pico-8 play session: mixed d-pad (fixed 12-tick cycle)

[t = 8 s] mixed d-pad (1.2s cycle ×~6): → ← ↑ ↓ + 🅾/❎ taps, ~8s
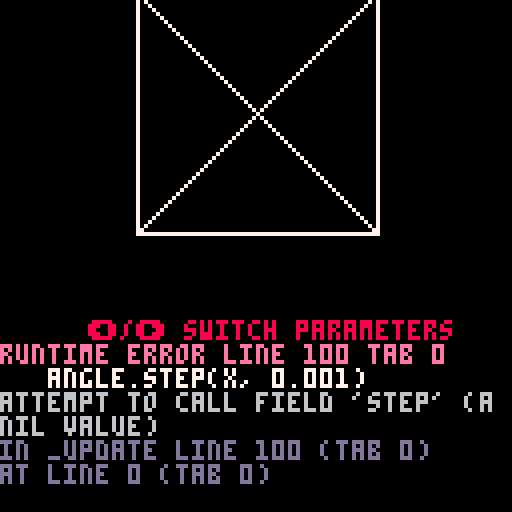

pico-8 cartridge
version 42
__lua__
-- platonic solid viewer (1.0)
-- by gelaflax
-- start date = 2025-09-15 23:20
--[[ MAIN.LUA
	- Main loop of the program.
	@author Kardo Rostam
	@date 2025-09-15
		
	https://en.wikipedia.org/wiki/Platonic_solid
	https://en.wikipedia.org/wiki/3D_projection
	https://en.wikipedia.org/wiki/Orthographic_projection
	https://en.wikipedia.org/wiki/Perspective_(graphical)
	- Linear algebra's needed for matrix calculations.

	TODO
	- Implement the five platonic solids:
		Regular dodecahedron
		Regular icosahedron 
	- Implement two perspective:
		Orthographic (ignores depth)
		Perspective
	- Make them appear the same size. The solids don't have the
	  same radius to origin as each other. Octahedron's a good
	  example. It renders really small compared to D4 and D6.
]]--





--[[ ROTATION - - - - - - - - - - ]]--
-- sin() and cos() angles go from 0 to 360° (0.0 to 1.0)
-- example -> 0.25 = 90°, 1.0 = 360°)
function calc_rotation(x, y, z)
	x, y, z = rotate_x(x, y, z, angle.get("x"))
	x, y, z = rotate_y(x, y, z, angle.get("y"))
	x, y, z = rotate_z(x, y, z, angle.get("z"))
	return x, y, z
end

function rotate_x(x, y, z, angle)
	return 	x,
			y*cos(angle) - z*sin(angle),
			y*sin(angle) + z*cos(angle)
end

function rotate_y(x, y, z, angle)
	return 	x*cos(angle) - z*sin(angle),
			y,
			x*sin(angle) + z*cos(angle)
end

function rotate_z(x, y, z, angle)
	return 	x*cos(angle) - y*sin(angle),
			x*sin(angle) + y*cos(angle),
			z
end

--[[ TEXT - - - - - - - - - - - - ]]--
function print_centered_txt(txt, y_pos, txt_color)
	x_pos = 64 - #txt * 2 
	print(txt, x_pos, y_pos, txt_color)
end

--[[ MAIN - - - - - - - - - - - - ]]--
function _init()
	center_x, center_y = 64, 64
	scale = 30

	selected = 0
	shape = 1
end

function _update()
	-- Horizontal
	if btnp(0) then
		if selected == 0 then
			selected = 3
		else
			selected -= 1
		end
	end
	if btnp(1) then
		if selected == 3 then
			selected = 0
		else
			selected += 1
		end
	end

	-- Vertical
	if btnp(2) then
		if selected == 0 then
			if shape == 5 then
				shape = 1
			else
				shape += 1
			end
		elseif selected == 1 then
			angle.step(x, 0.001)
		elseif selected == 2 then
			angle.step(y, 0.001)
		else
			angle.step(z, 0.001)
		end
	end
	if btnp(3) then
		if selected == 0 then
			if shape == 1 then
				shape = 5
			else
				shape -= 1
			end
		elseif selected == 1 then
			angle.step(x, -0.001)
		elseif selected == 2 then
			angle.step(y, -0.001)
		else
			angle.step(z, -0.001)
		end
	end
end

function _draw()
	cls()

	-- DRAW EDGES BETWEEN VERTICES
	for e in all(solids[shape].e) do
		alfa = solids[shape].v[e[1]]
		beta = solids[shape].v[e[2]]
	
		ax, ay, az = calc_rotation(alfa[1], alfa[2], alfa[3])
		bx, by, bz = calc_rotation(beta[1], beta[2], beta[3])

		pointX1, pointY1 = solids.calc_projection(ax, ay)
		pointX2, pointY2 = solids.calc_projection(bx, by)

		line(pointX1, pointY1, pointX2, pointY2, 7)
	end
 
	-- CONVERT LONG TEXT TO VARIABLES
	text_shape = solids[shape].dice
	text_x = "X= "..ceil(angle.get("x") * 1000)
	text_y = "Y= "..ceil(angle.get("y") * 1000)
	text_z = "Z= "..ceil(angle.get("z") * 1000)

	-- HIGHLIGHT CHOSEN OPTION
	if selected == 0 then
		text_shape = "<"..text_shape..">"
		text_x = " "..text_x.." "
		text_y = " "..text_y.." "
		text_z = " "..text_z.." "
	elseif selected == 1 then
		text_shape = " "..text_shape.." "
		text_x = "<"..text_x..">"
		text_y = " "..text_y.." "
		text_z = " "..text_z.." "
	elseif selected == 2 then
		text_shape = " "..text_shape.." "
		text_x = " "..text_x.." "
		text_y = "<"..text_y..">"
		text_z = " "..text_z.." "
	else
		text_shape = " "..text_shape.." "
		text_x = " "..text_x.." "
		text_y = " "..text_y.." "
		text_z = "<"..text_z..">"
	end
	
	-- OPTION MENU
	color = solids[shape].color
	options = text_shape.." "..text_x.." "..text_y.." "..text_z

	print_centered_txt(solids[shape].name, 0, color)
	print_centered_txt(options, 7, color)
	print_centered_txt("⬅️/➡️ switch parameters", 116, color)
	print_centered_txt("⬆️/⬇️ adjust angle", 123, color)
end

-- LAST_LINE_MAIN_LUA
--[[ SOLIDS.LUA
	- Main loop of the program.
	@author Kardo Rostam
	@date 2025-09-15

]]--

solids = {
	{
		name="tetrahedron", dice="d4", color=8,
		v = { -- 4 vertices
			{ 1, 1, 1}, {-1,-1, 1},
			{-1, 1,-1},	{ 1,-1,-1}
		},
		e = { -- 6 edges
			{1,2}, {1,3}, {1,4},
			{2,3}, {2,4}, {3,4}
		}
	},
	{
		name="cube", dice="d6", color=9,
		v = { -- vertices (8 in a cube) Front: -1, Back: +1
			{-1,-1,-1}, {1,-1,-1}, {1,1,-1}, {-1,1,-1},
			{-1,-1, 1}, {1,-1, 1}, {1,1, 1}, {-1,1, 1}
		},
		e = { -- (12 edges in a cube)
			{1,2}, {2,3}, {3,4}, {4,1}, -- back
			{5,6}, {6,7}, {7,8}, {8,5}, -- front
			{1,5}, {2,6}, {3,7}, {4,8}  -- bridges
		}
	},
	{
		name="octahedron", dice="d8", color=10,
		v = {
			{ 1, 0, 0}, {-1, 0, 0}, { 0, 1, 0},
			{ 0,-1, 0}, { 0, 0, 1}, { 0, 0,-1}
		},
		e = { -- connects to all except its opposite
			{1,3}, {1,4}, {1,5}, {1,6},
			{2,3}, {2,4}, {2,5}, {2,6},
			{3,5}, {3,6}, {4,5}, {4,6}
		}
	},
	{name="dodecahedron", dice="d12", color=11},
	{name="icosahedron", dice="d20", color=12},
}


function solids.init()
end

function solids.calc_projection(x, y)
	return x * scale + center_x, y * scale + center_y
end



angle = {
	--angle_x, angle_y, angle_z = 0, 0, 0
}
angle_x_step, angle_y_step, angle_z_step = 0.005, 0.003, 0.001

function angle.step(coordinate, value)
	coordinate += value
	return coordinate
end
--[[ ANGLE.LUA
	@author Kardo Rostam (https://github.com/kakardo/Pico-8)
	@date 2025-10-03
]]--

angle =
{
	x = 0,
	y = 0,
	z = 0,

	x_step = 0.005,
	y_step = 0.003,
	z_step = 0.001,
	step_size = 0.001,
	
	error_msg = {},
	
	get = function(coordinate)
		if coordinate == "x" then
			return angle.x
		elseif coordinate == "y" then
			return angle.y
		elseif coordinate == "z" then
			return angle.z
		else
			add(error_msg, "error angle.get")
		end
	end,
	
	get_step = function(coordinate)
		if coordinate == "x" then
			return angle.x_step
		elseif coordinate == "y" then
			return angle.y_step
		elseif coordinate == "z" then
			return angle.z_step
		else
			add(error_msg, "error angle.get_step")
		end
	end,
	
	step_up = function(coordinate)
		if coordinate == "x" then
			angle.x_step += angle.step_size
		elseif coordinate == "y" then
			angle.y_step += angle.step_size
		elseif coordinate == "z" then
			angle.z_step += angle.step_size
		else
			add(error_msg, "error angle.step_up")
		end
	end,

	step_down = function(coordinate)
		if coordinate == "x" then
			angle.x_step -= angle.step_size
		elseif coordinate == "y" then
			angle.y_step -= angle.step_size
		elseif coordinate == "z" then
			angle.z_step -= angle.step_size
		else
			add(error_msg, "error angle.step_down")
		end
	end,

	update = function()
		angle.x += angle.x_step
		angle.y += angle.y_step
		angle.z += angle.z_step
	end,

	get_error_msg = function()
		return error_msg
	end
}

-- LAST_LINE_OF_ANGLE_LUA
--[[ UI.LUA
	@author Kardo Rostam
	@date 2025-10-03
]]--

ui = {
	 centered_txt = function(txt, y_pos, txt_color)
		x_pos = 64 - #txt * 2 
		print(txt, x_pos, y_pos, txt_color)
	end,

	input_handler = function()
		-- HORIZONTAL
		if btnp(0) then
			if selected == 0 then
				selected = 3
			else
				selected -= 1
			end
		end
		if btnp(1) then
			if selected == 3 then
				selected = 0
			else
				selected += 1
			end
		end
		
		-- VERTICAL
		if btnp(2) then
			if selected == 0 then
				if shape == 5 then
					shape = 1
				else
					shape += 1
				end
			elseif selected == 1 then
				angle.step_up("x")
			elseif selected == 2 then
				angle.step_up("y")
			else
				angle.step_up("z")
			end
		end
		if btnp(3) then
			if selected == 0 then
				if shape == 1 then
					shape = 5
				else
					shape -= 1
				end
			elseif selected == 1 then
				angle.step_down("x")
			elseif selected == 2 then
				angle.step_down("y")
			else
				angle.step_down("z")
			end
		end
		
		-- SWITCHABLE NORMAL VS DEBUG MODE (X-KEY)
		if btnp(5) then
			if debug then
				debug = false
			else
				debug = true
			end
		end		
	end,

	print_menu = function(shape, x, y, z)
		dice_label = shape.dice
		color = shape.color

		-- CONVERT LONG TEXT TO VARIABLES
		x = "X= "..ceil(x * 1000)
		y = "Y= "..ceil(y * 1000)
		z = "Z= "..ceil(z * 1000)

		-- MENU STABILIZATION FOR SINGLE DIGIT DICES
		local space = ""
		if	dice_label == "d4" or
			dice_label == "d6" or
			dice_label == "d8" then
			space = " "
		end
		
		-- HIGHLIGHT CHOSEN OPTION
		if selected == 0 then
			dice_label = "<"..dice_label..">"..space
			x = " "..x.." "
			y = " "..y.." "
			z = " "..z.." "
		elseif selected == 1 then
			dice_label = " "..dice_label.." "..space
			x = "<"..x..">"
			y = " "..y.." "
			z = " "..z.." "
		elseif selected == 2 then
			dice_label = " "..dice_label.." "..space
			x = " "..x.." "
			y = "<"..y..">"
			z = " "..z.." "
		else
			dice_label = " "..dice_label.." "..space
			x = " "..x.." "
			y = " "..y.." "
			z = "<"..z..">"
		end
		
		-- OPTION MENU
		options = dice_label.." "..x.." "..y.." "..z
		ui.centered_txt(shape.name, 0, color)
		ui.centered_txt(options, 7, color)
		ui.centered_txt("⬅️/➡️ switch parameters", 116, color)
		ui.centered_txt("⬆️/⬇️ adjust rotation speed", 123, color)
	end,

	print_debug_menu = function(x, y, z, draw_buffer, error_msg)
		-- DEBUG
		if debug then
			print("debug",0,0,4)
			print("x "..angle.get("x"),0,14,4)
			print("y "..angle.get("y"),0,21,4)
			print("z "..angle.get("z"),0,28,4)
			print("buff "..#draw_buffer)
			
			-- Print saved error messages
			for msg in all(error_msg) do
				print(msg)
			end
		end
	end
}
__map__
0000000000000000000000010000000000000000000000000000000000000000000000000000000000000000000000000000000000000000000000000000000000000000000000000000000000000000000000000000000000000000000000000000000000000000000000000000000000000000000000000000000000000000
